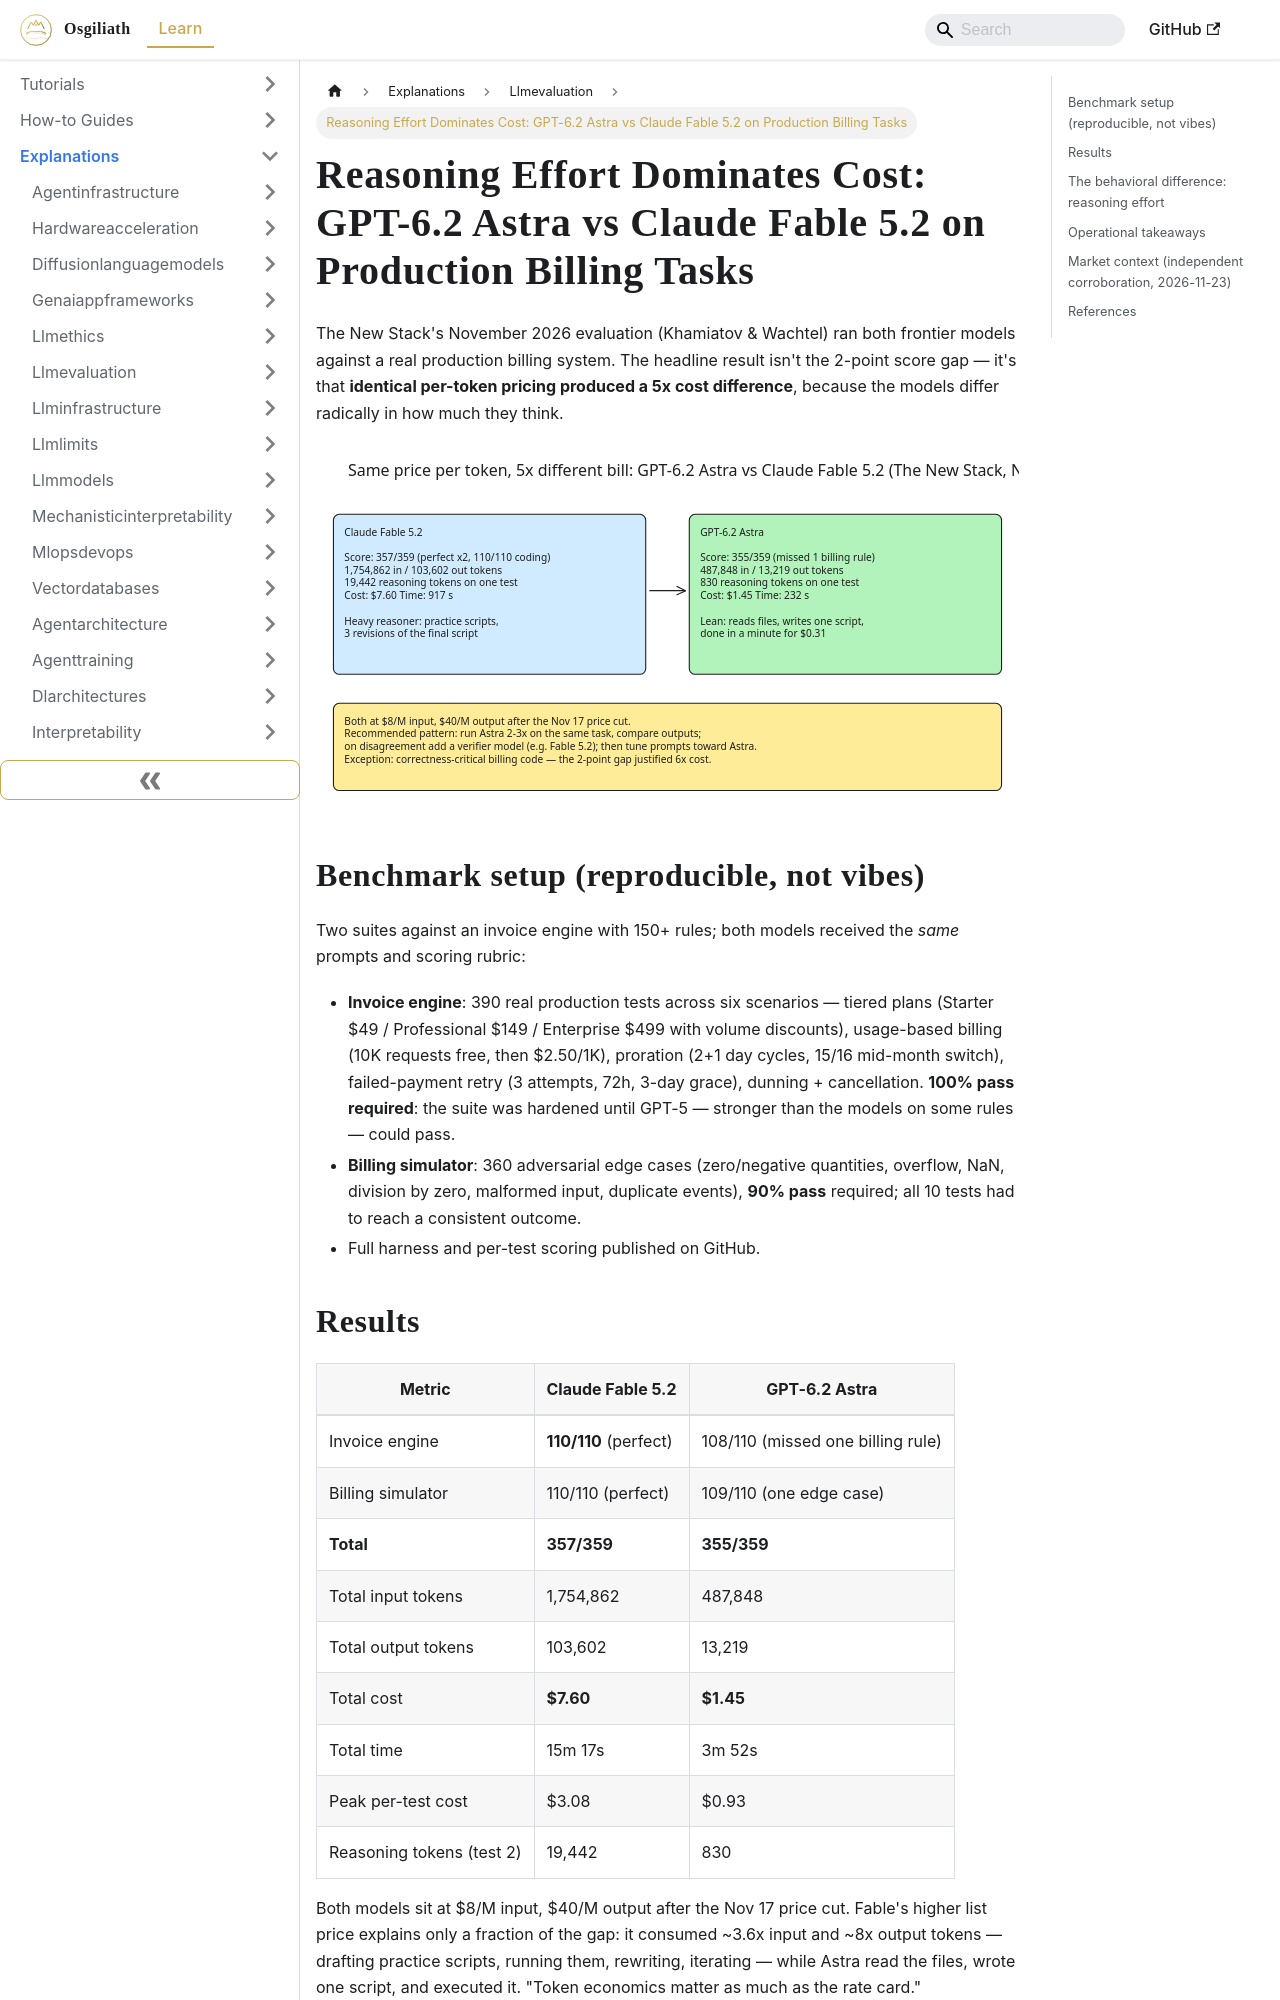

repository: OsgiliathEnterprise/kb · page: explanations/aimachinelearning/llmevaluation/explanation-gpt62-astra-vs-fable52-token-economics/index.html · generator: docusaurus

---
title: 'Reasoning Effort Dominates Cost: GPT-6.2 Astra vs Claude Fable 5.2 on Production
  Billing Tasks'
diataxis: Explanation
domain: ai-machine-learning
topic: llm-evaluation
source: TheNewStack
source_url: https://thenewstack.io/gpt-6-2-astra-vs-claude-fable-5-2/
date: 2026-11-23
keywords:
- knowledge-base
- llm-evaluation
- ai-machine-learning
- explanations
---
# Reasoning Effort Dominates Cost: GPT-6.2 Astra vs Claude Fable 5.2 on Production Billing Tasks

The New Stack's November 2026 evaluation (Khamiatov & Wachtel) ran both frontier models against a real production billing system. The headline result isn't the 2-point score gap — it's that **identical per-token pricing produced a 5x cost difference**, because the models differ radically in how much they think.

![Side-by-side token economics and the recommended pattern](explanation-gpt62-astra-vs-fable52-token-economics.svg)

## Benchmark setup (reproducible, not vibes)

Two suites against an invoice engine with 150+ rules; both models received the *same* prompts and scoring rubric:

- **Invoice engine**: 390 real production tests across six scenarios — tiered plans (Starter $49 / Professional $149 / Enterprise $499 with volume discounts), usage-based billing (10K requests free, then $2.50/1K), proration (2+1 day cycles, 15/16 mid-month switch), failed-payment retry (3 attempts, 72h, 3-day grace), dunning + cancellation. **100% pass required**: the suite was hardened until GPT-5 — stronger than the models on some rules — could pass.
- **Billing simulator**: 360 adversarial edge cases (zero/negative quantities, overflow, NaN, division by zero, malformed input, duplicate events), **90% pass** required; all 10 tests had to reach a consistent outcome.
- Full harness and per-test scoring published on GitHub.

## Results

| Metric | Claude Fable 5.2 | GPT-6.2 Astra |
|---|---|---|
| Invoice engine | **110/110** (perfect) | 108/110 (missed one billing rule) |
| Billing simulator | 110/110 (perfect) | 109/110 (one edge case) |
| **Total** | **357/359** | **355/359** |
| Total input tokens | 1,754,862 | 487,848 |
| Total output tokens | 103,602 | 13,219 |
| Total cost | **$7.60** | **$1.45** |
| Total time | 15m 17s | 3m 52s |
| Peak per-test cost | $3.08 | $0.93 |
| Reasoning tokens (test 2) | 19,442 | 830 |

Both models sit at $8/M input, $40/M output after the Nov 17 price cut. Fable's higher list price explains only a fraction of the gap: it consumed ~3.6x input and ~8x output tokens — drafting practice scripts, running them, rewriting, iterating — while Astra read the files, wrote one script, and executed it. "Token economics matter as much as the rate card."
